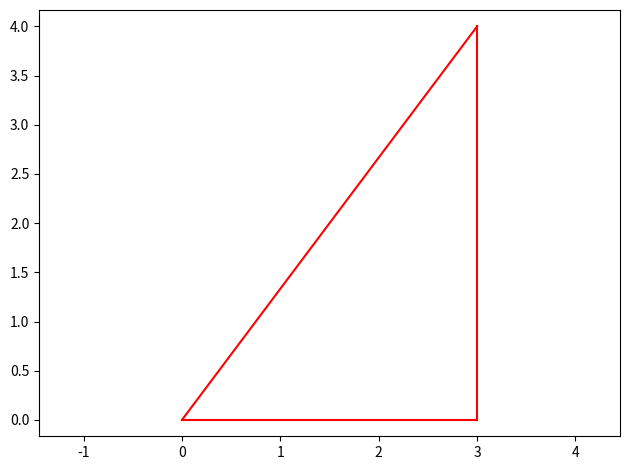
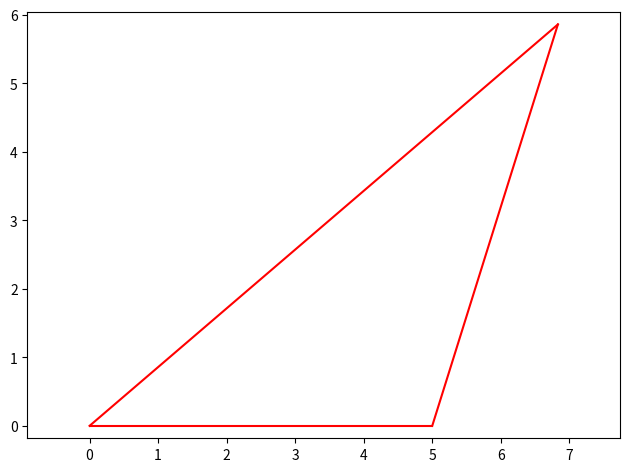
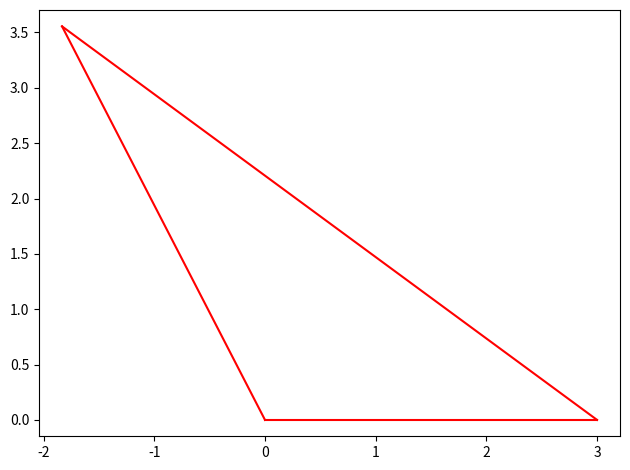

Here is the Python script that generated these plots, in order:
# -*- coding: utf-8 -*-
"""
[tri_calc.py]
[redacted]
[09-13-2020]

I understand and have adhered to all the tenets of the Duke Community Standard
in creating this code.
[redacted]
"""
# %% Import modules
import numpy as np
import matplotlib.pyplot as plt

# %% Define function


def triangles(a, b, c, draw=False, fnum=1):
    # %% Calculate angles
    A = np.arccos((b**2+c**2-a**2)/(2*b*c))
    B = np.arccos((a**2+c**2-b**2)/(2*a*c))
    C = np.arccos((a**2+b**2-c**2)/(2*a*b))
    # %% Make plot if asked
    if draw:
        fig = plt.figure(num=fnum, clear=True)
        ax = fig.add_subplot(1, 1, 1)

        # Calculations and plots
        #p3y = b * np.math.sin(C)    initially tried using trig to solve but didn't work out too well
        #p3x = b * np.math.cos(C)
        p3x = (c**2 - b**2 + 9)/6      #so I used transitioned to the more natural simulataneous equation
        p3y = np.sqrt(c**2 - p3x**2)
        px = [0,a]
        py = [0,0]
        
        ax.plot(px,py,'r-')                #connect first two point
        ax.plot([0,p3x], [0,p3y], 'r-')    #connect origin to third coordinate
        ax.plot([a,p3x], [0,p3y], 'r-')    # connect (a,0) to third coordinate
        
        ax.axis("equal")
        fig.tight_layout()

    # %% Return angles
    return A, B, C


if __name__ == "__main__":
    print(triangles(3, 6, 4, True, 5))
    print(triangles(5, 7, 9, True, 4))
    print(triangles(3, 4, 5, True, 1))
